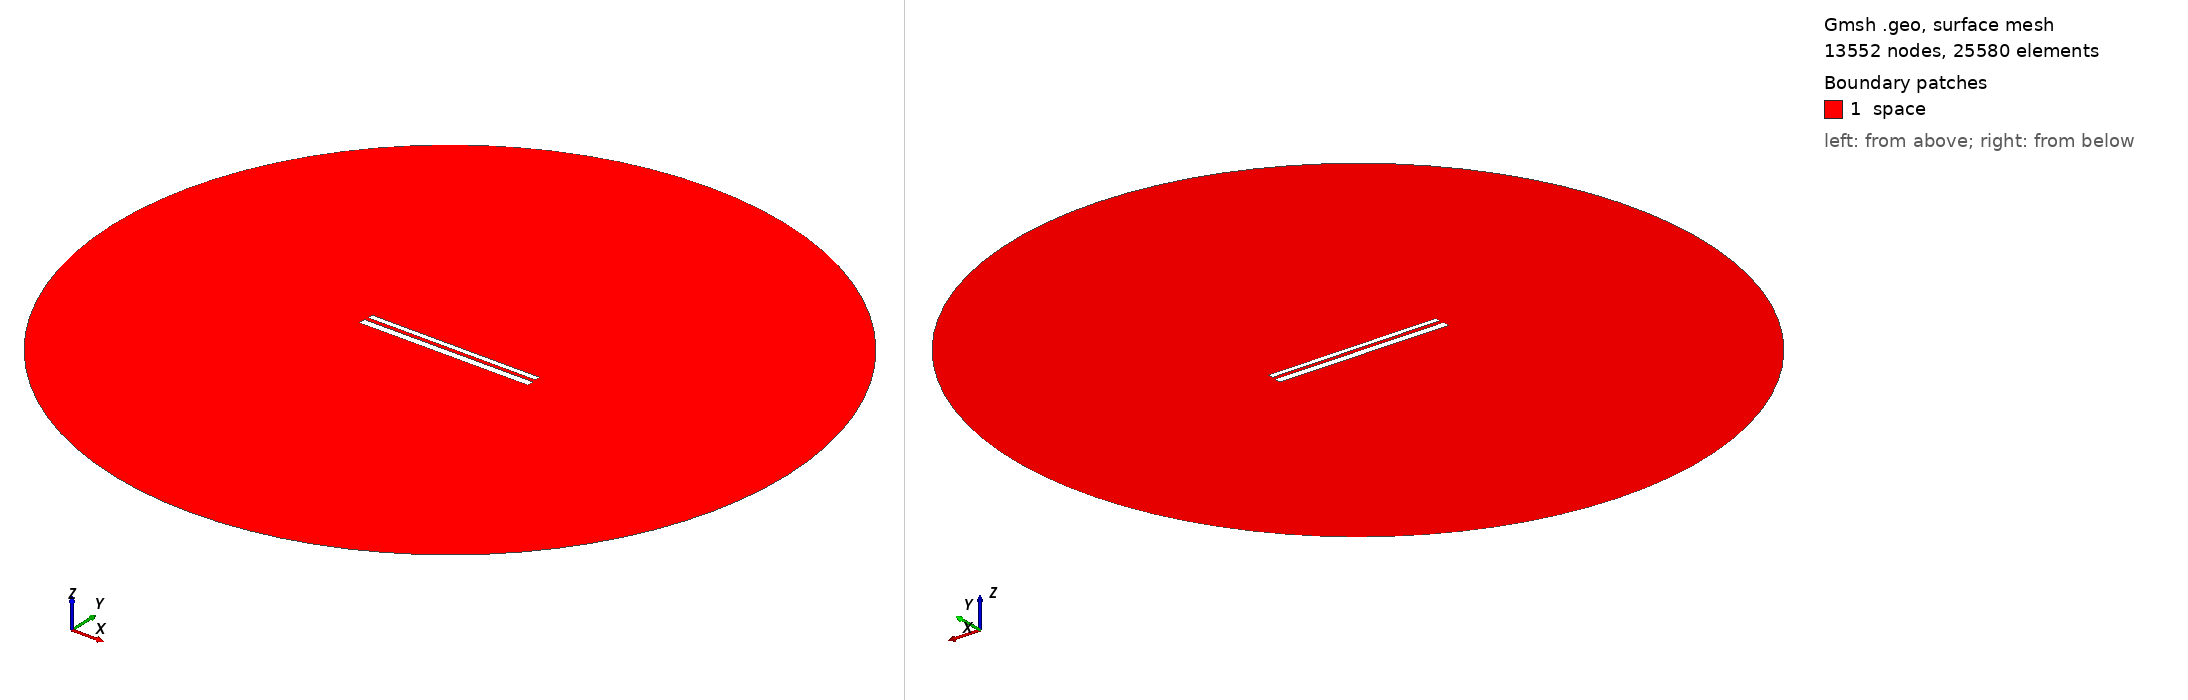

Gmsh geometry script, surface-meshed: 13552 nodes, 25580 surface elements. Boundary patches (legend numbers): 1 space. Left view from above one corner, right view from below the opposite corner. Legend entries are the model's physical surfaces. The drawing asked Gmsh for element sizes between 1% and 20% of the model's largest extent; the script's own settings can give other sizes.

=== 546.geo (drawn) ===
// Set the geometry kernel
SetFactory("OpenCASCADE");

//---------------------------------------
// Rectangles
//---------------------------------------

// Rectangle 1 (top)
Point(1) = {-49.62222222222222, 1.35, 0, 1.0};
Point(2) = {49.62222222222222, 1.35, 0, 1.0};
Point(3) = {49.62222222222222, 4.594444444444445, 0, 1.0};
Point(4) = {-49.62222222222222, 4.594444444444445, 0, 1.0};

Line(1) = {1, 2};
Line(2) = {2, 3};
Line(3) = {3, 4};
Line(4) = {4, 1};

Line Loop(1) = {1, 2, 3, 4};
Plane Surface(1) = {1};

Rotate { {0, 0, 1}, {0,  0.9722222222222222,  0}, -0.002 } {
  Surface{1};
}

// Rectangle 2 (bottom)
Point(5) = {-50,-0.9722222222222222, 0, 1.0};
Point(6) = { 50,-0.9722222222222222, 0, 1.0};
Point(7) = { 50,-4.972222222222222, 0, 1.0};
Point(8) = {-50,-4.972222222222222, 0, 1.0};

Line(5) = {5, 6};
Line(6) = {6, 7};
Line(7) = {7, 8};
Line(8) = {8, 5};

Line Loop(2) = {5, 6, 7, 8};
Plane Surface(2) = {2}; 


//---------------------------------------
// Circle
//---------------------------------------

// Define points
Point(9) = {0, 0, 0};        // Center
Point(10) = {200, 0, 0};     // Start point
Point(11) = {0, 200, 0};     // 90 degrees
Point(12) = {-200, 0, 0};    // 180 degrees
Point(13) = {0, -200, 0};    // 270 degrees

// Define circle arcs (each needs start, center, end)
Circle(9) = {10, 9, 11};
Circle(10) = {11, 9, 12};
Circle(11) = {12, 9, 13};
Circle(12) = {13, 9, 10};

// Define curve loop and surface if needed
Curve Loop(3) = {9, 10, 11, 12};
Surface(3) = {3};

// Subtract Rectangles from Circle
BooleanDifference{ Surface{3}; Delete; }{ Surface{1}; Surface{2}; Delete; }

//---------------------------------------
// Transfinite Lines and Surface
//---------------------------------------
r = 7;
Transfinite Line {1, 3} = 50*r Using Progression 1;
Transfinite Line {2, 4} = 2*r Using Progression 1;
Transfinite Line {5, 7} = 50*r Using Progression 1;
Transfinite Line {6, 8} = 2*r Using Progression 1;
Transfinite Line {9, 10, 11, 12} = 20 Using Progression 1;

//---------------------------------------
// Define Physical Groups
//---------------------------------------                

//--- Physical Curves
// Physical groups for boundaries
Physical Line("force_segment", 10) = {1};
Physical Line("upper_plate", 11) = {2, 3, 4};
Physical Line("lower_plate", 12) = {5, 6, 7, 8};
Physical Line("boundary", 20) = {9, 10, 11, 12};

//--- Physical Surfaces
Physical Surface("space", 30) = {3};

//---------------------------------------
// 6. Generate the Mesh
//---------------------------------------
Mesh 2;  // 2D mesh generation
